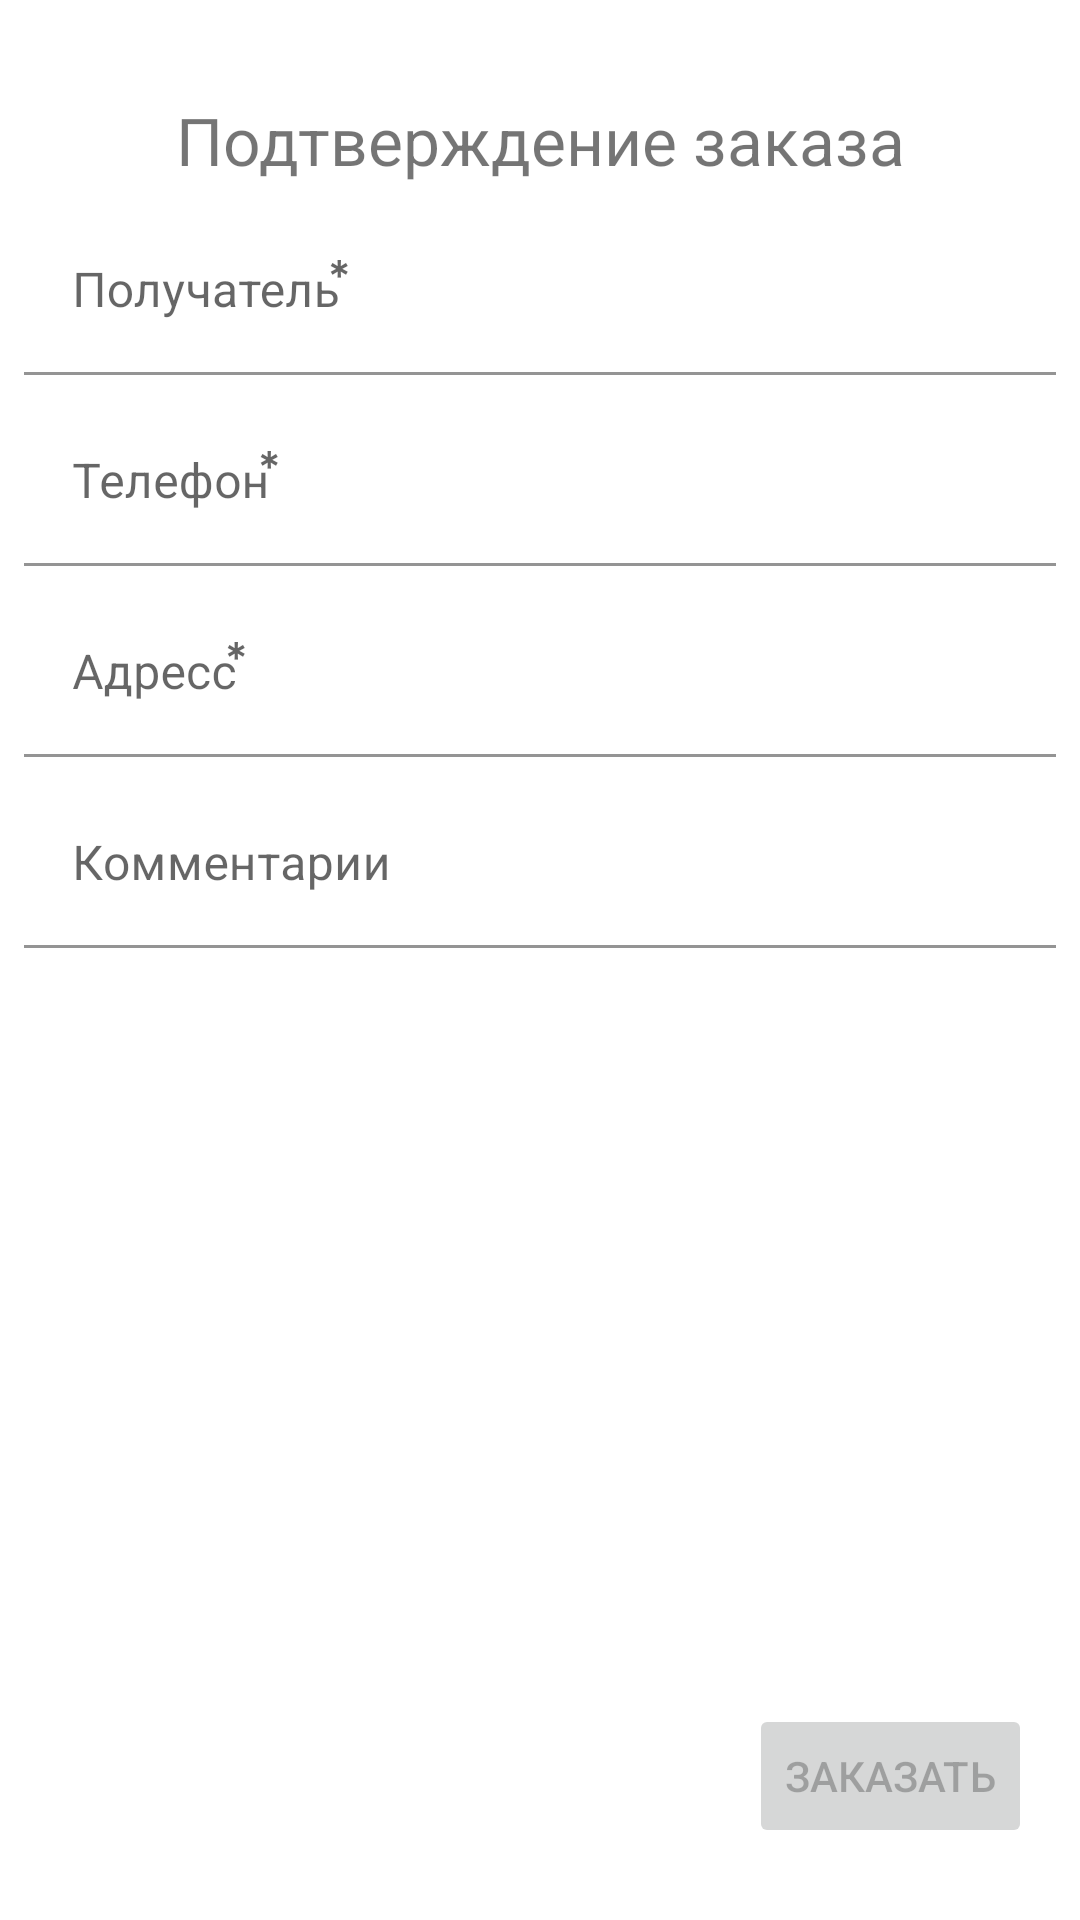

Layout XML and referenced resources for this Android screen:
<!-- AndroidManifest.xml: application theme Theme.FruktoLand -->
<!-- res/layout/fragment_confirm.xml -->
<?xml version="1.0" encoding="utf-8"?>
<androidx.constraintlayout.widget.ConstraintLayout xmlns:android="http://schemas.android.com/apk/res/android"
    android:layout_width="match_parent"
    android:layout_height="match_parent"
    xmlns:app="http://schemas.android.com/apk/res-auto">

    <TextView
        android:id="@+id/txtVConfirmHeader"
        style="bold"
        android:layout_width="wrap_content"
        android:layout_height="wrap_content"
        android:layout_marginStart="8dp"
        android:layout_marginTop="32dp"
        android:layout_marginEnd="8dp"
        android:text="Подтверждение заказа"
        android:textSize="22sp"
        app:layout_constraintEnd_toEndOf="parent"
        app:layout_constraintStart_toStartOf="parent"
        app:layout_constraintTop_toTopOf="parent" />

    <com.google.android.material.textfield.TextInputLayout
        android:id="@+id/tilFIO"
        android:layout_width="match_parent"
        android:layout_height="wrap_content"
        android:layout_marginStart="8dp"
        android:layout_marginTop="8dp"
        android:layout_marginEnd="8dp"
        android:background="@android:color/transparent"
        app:boxBackgroundColor="@android:color/transparent"
        app:layout_constraintEnd_toEndOf="parent"
        app:layout_constraintStart_toStartOf="parent"
        app:layout_constraintTop_toBottomOf="@+id/txtVConfirmHeader">

        <com.google.android.material.textfield.TextInputEditText
            android:layout_width="match_parent"
            android:layout_height="wrap_content"
            android:hint="Получатель &#8432;"
            android:textColorHint="@color/black" />

    </com.google.android.material.textfield.TextInputLayout>

    <com.google.android.material.textfield.TextInputLayout
        android:id="@+id/tilPhone"
        android:layout_width="match_parent"
        android:layout_height="wrap_content"
        android:layout_marginStart="8dp"
        android:layout_marginTop="8dp"
        android:layout_marginEnd="8dp"
        android:background="@android:color/transparent"
        app:boxBackgroundColor="@android:color/transparent"
        app:layout_constraintEnd_toEndOf="parent"
        app:layout_constraintStart_toStartOf="parent"
        app:layout_constraintTop_toBottomOf="@+id/tilFIO">

        <com.google.android.material.textfield.TextInputEditText
            android:layout_width="match_parent"
            android:layout_height="wrap_content"
            android:hint="Телефон &#8432;"
            android:textColorHint="@color/black" />
    </com.google.android.material.textfield.TextInputLayout>

    <com.google.android.material.textfield.TextInputLayout
        android:id="@+id/tilAddress"
        android:layout_width="match_parent"
        android:layout_height="wrap_content"
        android:layout_marginStart="8dp"
        android:layout_marginTop="8dp"
        android:layout_marginEnd="8dp"
        android:background="@android:color/transparent"
        app:boxBackgroundColor="@android:color/transparent"
        app:layout_constraintEnd_toEndOf="parent"
        app:layout_constraintStart_toStartOf="parent"
        app:layout_constraintTop_toBottomOf="@+id/tilPhone">

        <com.google.android.material.textfield.TextInputEditText
            android:layout_width="match_parent"
            android:layout_height="wrap_content"
            android:hint="Адресс &#8432;"
            android:textColorHint="@color/black" />
    </com.google.android.material.textfield.TextInputLayout>

    <com.google.android.material.textfield.TextInputLayout
        android:id="@+id/tilComments"
        android:layout_width="match_parent"
        android:layout_height="wrap_content"
        android:layout_marginStart="8dp"
        android:layout_marginTop="8dp"
        android:layout_marginEnd="8dp"
        android:background="@android:color/transparent"
        app:boxBackgroundColor="@android:color/transparent"
        app:layout_constraintEnd_toEndOf="parent"
        app:layout_constraintStart_toStartOf="parent"
        app:layout_constraintTop_toBottomOf="@+id/tilAddress">

        <com.google.android.material.textfield.TextInputEditText
            android:layout_width="match_parent"
            android:layout_height="wrap_content"
            android:hint="Комментарии"
            android:textColorHint="@color/black" />
    </com.google.android.material.textfield.TextInputLayout>

    <Button
        android:id="@+id/btnOrder"
        android:layout_width="wrap_content"
        android:layout_height="wrap_content"
        android:layout_marginEnd="16dp"
        android:layout_marginBottom="24dp"
        android:enabled="false"
        android:text="Заказать"
        app:layout_constraintBottom_toBottomOf="parent"
        app:layout_constraintEnd_toEndOf="parent" />

</androidx.constraintlayout.widget.ConstraintLayout>
<!-- resources referenced by this layout -->
<resources>
  <color name="black">#FF000000</color>
  <style name="Theme.FruktoLand" parent="Theme.MaterialComponents.DayNight.NoActionBar">
          
          <item name="colorPrimary">@color/main_green</item>
          <item name="colorPrimaryVariant">@color/main_white</item>
          <item name="colorOnPrimary">@color/main_white</item>
          
          <item name="android:statusBarColor" tools:targetApi="l">?attr/colorPrimaryVariant</item>
          
      </style>
  <color name="main_green">#43ae00</color>
  <color name="main_white">#FFFFFFFF</color>
</resources>
